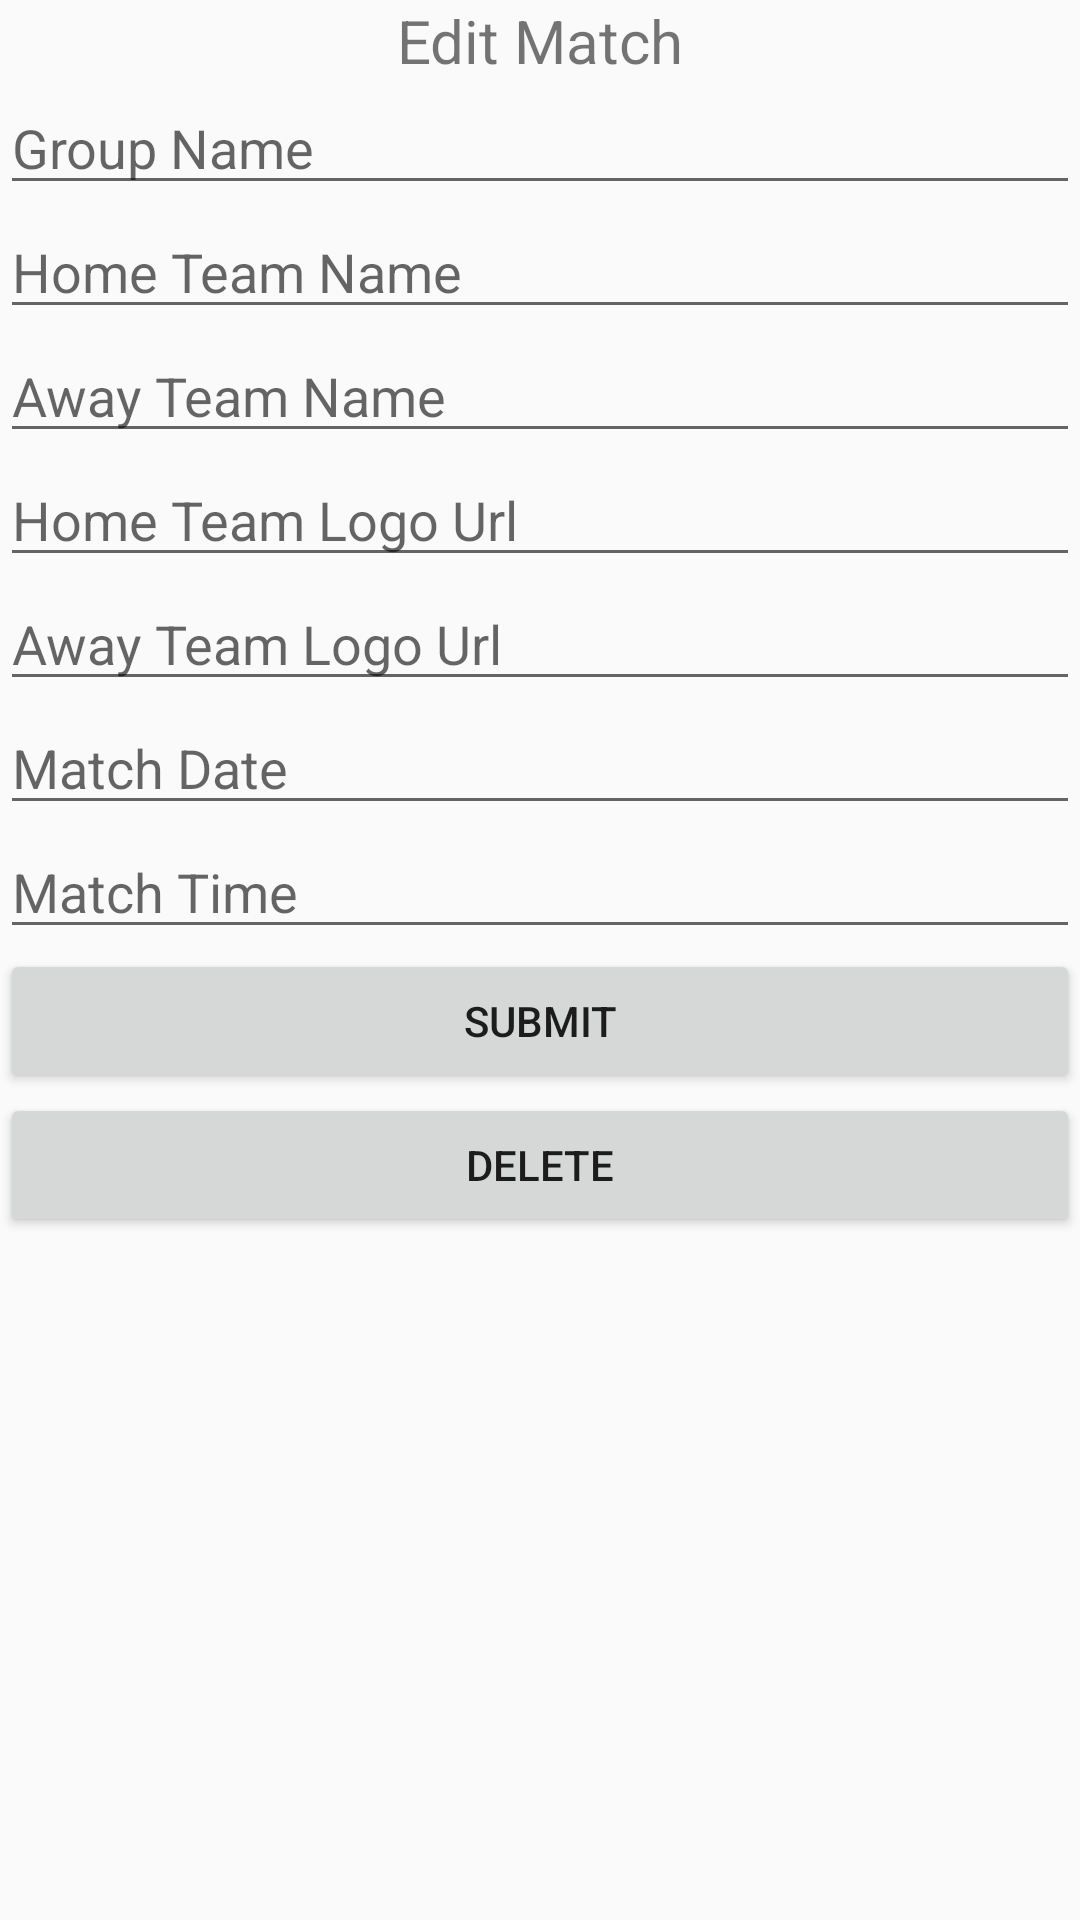

Here is an Android app screen rendered from its layout file. Give the layout XML and the strings, colors and styles it references.
<!-- AndroidManifest.xml: application theme FinalsAppTheme -->
<!-- res/layout/edit_match_dialog.xml -->
<?xml version="1.0" encoding="utf-8"?>
<LinearLayout xmlns:android="http://schemas.android.com/apk/res/android"
    android:orientation="vertical"
    android:layout_width="match_parent"
    android:layout_height="match_parent">

    <TextView
        android:layout_width="match_parent"
        android:layout_height="wrap_content"
        android:text="Edit Match"
        android:textSize="20sp"
        android:textAlignment="center"/>

    <EditText
        android:id="@+id/edit_group_name"
        android:layout_width="match_parent"
        android:layout_height="wrap_content"
        android:hint="Group Name"/>

    <EditText
        android:id="@+id/home_team_name_edit"
        android:layout_width="match_parent"
        android:layout_height="wrap_content"
        android:hint="Home Team Name"/>

    <EditText
        android:id="@+id/away_team_name_edit"
        android:layout_width="match_parent"
        android:layout_height="wrap_content"
        android:hint="Away Team Name"/>

    <EditText
        android:id="@+id/home_team_logo_url_edit"
        android:layout_width="match_parent"
        android:layout_height="wrap_content"
        android:hint="Home Team Logo Url"/>

    <EditText
        android:id="@+id/away_team_logo_url_edit"
        android:layout_width="match_parent"
        android:layout_height="wrap_content"
        android:hint="Away Team Logo Url"/>

    <EditText
        android:id="@+id/match_date_edit"
        android:layout_width="match_parent"
        android:layout_height="wrap_content"
        android:hint="Match Date"/>

    <EditText
        android:id="@+id/match_time_edit"
        android:layout_width="match_parent"
        android:layout_height="wrap_content"
        android:hint="Match Time"/>

    <Button
        android:id="@+id/submit_edit_button"
        android:layout_width="match_parent"
        android:layout_height="wrap_content"
        android:text="Submit"/>

    <Button
        android:id="@+id/delete_button"
        android:layout_width="match_parent"
        android:layout_height="wrap_content"
        android:text="Delete"/>

</LinearLayout>
<!-- resources referenced by this layout -->
<resources>
  <style name="FinalsAppTheme" parent="Theme.AppCompat.Light.DarkActionBar">
          <item name="colorPrimary">@color/colorPrimaryFinal</item>
          <item name="colorPrimaryDark">@color/colorPrimaryDarkFinal</item>
          <item name="colorAccent">@color/colorAccentFinal</item>
  
      </style>
  <color name="colorPrimaryFinal">#404f59</color>
  <color name="colorPrimaryDarkFinal">#313d44</color>
  <color name="colorAccentFinal">#be9549</color>
</resources>
